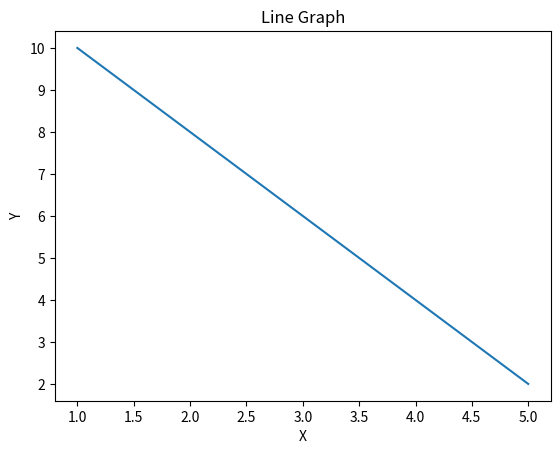

This chart was generated by the following Python code:
import matplotlib.pyplot as plt

# Plotting a line graph
x = [1, 2, 3, 4, 5]
y = [10, 8, 6, 4, 2]
plt.plot(x, y)
plt.xlabel('X')
plt.ylabel('Y')
plt.title('Line Graph')
plt.show()

